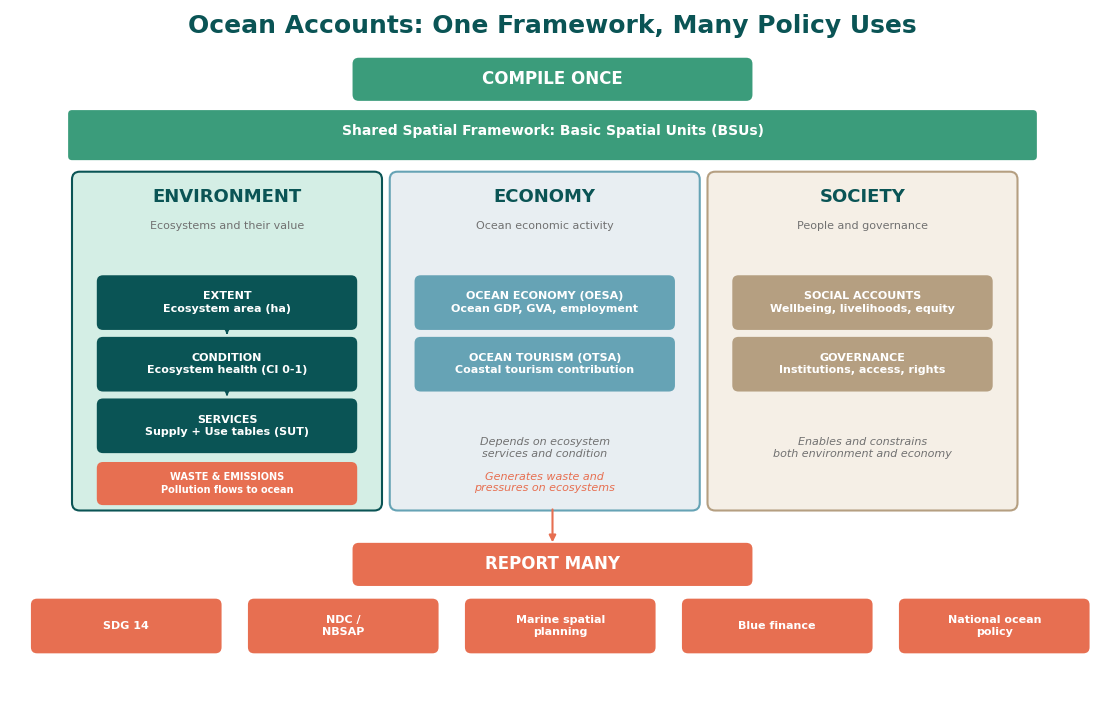

The matplotlib source for this figure: (Note: this script raises an exception after producing the figure.)
#!/usr/bin/env python3
"""Generate CLEAN overview and triage diagrams. Simple layouts, no mess."""

import matplotlib
matplotlib.use("Agg")
import matplotlib.pyplot as plt
from matplotlib.patches import FancyBboxPatch
from pathlib import Path

# GOAP Colors
TEAL = "#0A5455"
GREEN = "#3B9C7B"
MINT = "#D4EEE5"
BODY = "#30302F"
GRAY = "#717171"
WHITE = "#FFFFFF"
LIGHT_BLUE = "#B5D0D6"
BLUE_GRAY = "#66A3B5"
TAN = "#B59F81"
LIGHT_TAN = "#F5EFE6"
ORANGE = "#E76F51"
LIGHT_ORANGE = "#FDEEE9"
LIGHT_GREEN = "#E8F5E9"


def box(ax, x, y, w, h, text, color, textcolor=WHITE, fontsize=10, bold=True):
    """Draw a clean rounded box with centered text."""
    b = FancyBboxPatch((x - w/2, y - h/2), w, h,
                       boxstyle="round,pad=0.08", facecolor=color,
                       edgecolor="none", linewidth=0)
    ax.add_patch(b)
    weight = "bold" if bold else "normal"
    ax.text(x, y, text, ha="center", va="center", fontsize=fontsize,
            color=textcolor, fontfamily="Arial", fontweight=weight,
            linespacing=1.3)


def arrow_down(ax, x, y1, y2, color=GRAY):
    """Simple downward arrow."""
    ax.annotate("", xy=(x, y2), xytext=(x, y1),
                arrowprops=dict(arrowstyle="-|>", color=color, lw=1.5))


def arrow_right(ax, x1, x2, y, color=GRAY):
    """Simple rightward arrow."""
    ax.annotate("", xy=(x2, y), xytext=(x1, y),
                arrowprops=dict(arrowstyle="-|>", color=color, lw=1.5))


def save(fig, path):
    fig.savefig(str(path), dpi=200, bbox_inches="tight", facecolor="white")
    plt.close(fig)
    print(f"  Created: {path}")


# =========================================================================
# OVERVIEW: Clean 4-level layout
# =========================================================================
def diagram_overview(outdir):
    fig, ax = plt.subplots(figsize=(14, 9))
    ax.set_xlim(0, 14)
    ax.set_ylim(0, 9)
    ax.axis("off")

    # TITLE
    ax.text(7, 8.7, "Ocean Accounts: One Framework, Many Policy Uses",
            fontsize=18, ha="center", color=TEAL, fontfamily="Arial", fontweight="bold")

    # COMPILE ONCE banner
    box(ax, 7, 8.1, 5, 0.4, "COMPILE ONCE", GREEN, fontsize=12)

    # BSU FOUNDATION (wide bar under compile once)
    bsu = FancyBboxPatch((0.8, 7.1), 12.4, 0.55,
                         boxstyle="round,pad=0.05", facecolor=GREEN, edgecolor="none")
    ax.add_patch(bsu)
    ax.text(7, 7.38, "Shared Spatial Framework: Basic Spatial Units (BSUs)",
            fontsize=10, ha="center", color=WHITE, fontfamily="Arial", fontweight="bold")

    # THREE EQUAL DOMAIN COLUMNS
    col_w = 3.8
    col_h = 4.2
    col_y = 2.6
    gap = 0.3

    # Column 1: ENVIRONMENT (teal)
    c1_x = 0.9
    env = FancyBboxPatch((c1_x, col_y), col_w, col_h,
                         boxstyle="round,pad=0.1", facecolor=MINT,
                         edgecolor=TEAL, linewidth=1.5)
    ax.add_patch(env)
    ax.text(c1_x + col_w/2, col_y + col_h - 0.3, "ENVIRONMENT",
            fontsize=13, ha="center", color=TEAL, fontfamily="Arial", fontweight="bold")
    ax.text(c1_x + col_w/2, col_y + col_h - 0.65, "Ecosystems and their value",
            fontsize=8, ha="center", color=GRAY, fontfamily="Arial")

    # SEEA-EA components inside environment column
    box(ax, c1_x + col_w/2, col_y + 2.6, 3.2, 0.55, "EXTENT\nEcosystem area (ha)", TEAL, fontsize=8)
    box(ax, c1_x + col_w/2, col_y + 1.8, 3.2, 0.55, "CONDITION\nEcosystem health (CI 0-1)", TEAL, fontsize=8)
    box(ax, c1_x + col_w/2, col_y + 1.0, 3.2, 0.55, "SERVICES\nSupply + Use tables (SUT)", TEAL, fontsize=8)
    box(ax, c1_x + col_w/2, col_y + 0.25, 3.2, 0.4, "WASTE & EMISSIONS\nPollution flows to ocean", ORANGE, fontsize=7)

    # Arrows within environment column (vertical chain)
    arrow_down(ax, c1_x + col_w/2, col_y + 2.25, col_y + 2.15, TEAL)
    arrow_down(ax, c1_x + col_w/2, col_y + 1.45, col_y + 1.35, TEAL)

    # Column 2: ECONOMY (blue-gray)
    c2_x = c1_x + col_w + gap
    eco = FancyBboxPatch((c2_x, col_y), col_w, col_h,
                         boxstyle="round,pad=0.1", facecolor="#E8EEF2",
                         edgecolor=BLUE_GRAY, linewidth=1.5)
    ax.add_patch(eco)
    ax.text(c2_x + col_w/2, col_y + col_h - 0.3, "ECONOMY",
            fontsize=13, ha="center", color=TEAL, fontfamily="Arial", fontweight="bold")
    ax.text(c2_x + col_w/2, col_y + col_h - 0.65, "Ocean economic activity",
            fontsize=8, ha="center", color=GRAY, fontfamily="Arial")

    box(ax, c2_x + col_w/2, col_y + 2.6, 3.2, 0.55, "OCEAN ECONOMY (OESA)\nOcean GDP, GVA, employment", BLUE_GRAY, fontsize=8)
    box(ax, c2_x + col_w/2, col_y + 1.8, 3.2, 0.55, "OCEAN TOURISM (OTSA)\nCoastal tourism contribution", BLUE_GRAY, fontsize=8)

    ax.text(c2_x + col_w/2, col_y + 0.6, "Depends on ecosystem\nservices and condition",
            fontsize=8, ha="center", color=GRAY, fontfamily="Arial", style="italic")
    ax.text(c2_x + col_w/2, col_y + 0.15, "Generates waste and\npressures on ecosystems",
            fontsize=8, ha="center", color=ORANGE, fontfamily="Arial", style="italic")

    # Column 3: SOCIETY (tan)
    c3_x = c2_x + col_w + gap
    soc = FancyBboxPatch((c3_x, col_y), col_w, col_h,
                         boxstyle="round,pad=0.1", facecolor=LIGHT_TAN,
                         edgecolor=TAN, linewidth=1.5)
    ax.add_patch(soc)
    ax.text(c3_x + col_w/2, col_y + col_h - 0.3, "SOCIETY",
            fontsize=13, ha="center", color=TEAL, fontfamily="Arial", fontweight="bold")
    ax.text(c3_x + col_w/2, col_y + col_h - 0.65, "People and governance",
            fontsize=8, ha="center", color=GRAY, fontfamily="Arial")

    box(ax, c3_x + col_w/2, col_y + 2.6, 3.2, 0.55, "SOCIAL ACCOUNTS\nWellbeing, livelihoods, equity", TAN, fontsize=8)
    box(ax, c3_x + col_w/2, col_y + 1.8, 3.2, 0.55, "GOVERNANCE\nInstitutions, access, rights", TAN, fontsize=8)

    ax.text(c3_x + col_w/2, col_y + 0.6, "Enables and constrains\nboth environment and economy",
            fontsize=8, ha="center", color=GRAY, fontfamily="Arial", style="italic")

    # REPORT MANY banner
    box(ax, 7, 1.8, 5, 0.4, "REPORT MANY", ORANGE, fontsize=12)
    arrow_down(ax, 7, 2.55, 2.05, ORANGE)

    # Policy boxes
    policies = ["SDG 14", "NDC /\nNBSAP", "Marine spatial\nplanning",
                "Blue finance", "National ocean\npolicy"]
    for i, p in enumerate(policies):
        x = 1.5 + i * 2.8
        box(ax, x, 1.0, 2.3, 0.55, p, ORANGE, fontsize=8)

    save(fig, outdir / "diagram_overview.png")


# =========================================================================
# TRIAGE: Clean 2x2 grid layout
# =========================================================================
def diagram_triage(outdir):
    fig, ax = plt.subplots(figsize=(12, 9))
    ax.set_xlim(0, 12)
    ax.set_ylim(0, 9)
    ax.axis("off")

    # TITLE
    ax.text(6, 8.7, "Where to Start in Ocean Accounts?",
            fontsize=18, ha="center", color=TEAL, fontfamily="Arial", fontweight="bold")
    ax.text(6, 8.3, "One integrated framework -- choose your entry point",
            fontsize=11, ha="center", color=GRAY, fontfamily="Arial")

    # TOP: Policy priority question
    box(ax, 6, 7.5, 8, 0.6, "What is your policy priority?", GREEN, fontsize=13)

    # 2x2 GRID of account groups
    # Top-left: ENVIRONMENT
    env_bg = FancyBboxPatch((0.5, 4.4), 5.0, 2.5,
                            boxstyle="round,pad=0.1", facecolor=MINT,
                            edgecolor=TEAL, linewidth=1.5)
    ax.add_patch(env_bg)
    ax.text(3.0, 6.6, "ENVIRONMENT", fontsize=11, ha="center",
            color=TEAL, fontfamily="Arial", fontweight="bold")
    ax.text(3.0, 6.25, "Ecosystems and their value", fontsize=8,
            ha="center", color=GRAY, fontfamily="Arial")

    box(ax, 1.4, 5.3, 1.4, 0.55, "EXTENT\nArea (ha)", TEAL, fontsize=7)
    box(ax, 3.0, 5.3, 1.4, 0.55, "CONDITION\nHealth (CI)", TEAL, fontsize=7)
    box(ax, 4.6, 5.3, 1.4, 0.55, "SERVICES\nSupply+Use", TEAL, fontsize=7)
    # Arrows: extent → condition → services
    ax.annotate("", xy=(2.25, 5.3), xytext=(2.15, 5.3),
                arrowprops=dict(arrowstyle="-|>", color=WHITE, lw=1.2))
    ax.annotate("", xy=(3.85, 5.3), xytext=(3.75, 5.3),
                arrowprops=dict(arrowstyle="-|>", color=WHITE, lw=1.2))

    # Top-right: ECONOMY
    eco_bg = FancyBboxPatch((6.5, 4.4), 5.0, 2.5,
                            boxstyle="round,pad=0.1", facecolor="#E8EEF2",
                            edgecolor=BLUE_GRAY, linewidth=1.5)
    ax.add_patch(eco_bg)
    ax.text(9.0, 6.6, "ECONOMY", fontsize=11, ha="center",
            color=TEAL, fontfamily="Arial", fontweight="bold")
    ax.text(9.0, 6.25, "Ocean GDP and tourism", fontsize=8,
            ha="center", color=GRAY, fontfamily="Arial")

    box(ax, 8.0, 5.3, 2.2, 0.7, "OESA\nOcean GDP, GVA", BLUE_GRAY, fontsize=8)
    box(ax, 10.2, 5.3, 1.6, 0.7, "OTSA\nTourism", BLUE_GRAY, fontsize=8)

    # Bottom-left: PRESSURES
    prs_bg = FancyBboxPatch((0.5, 1.5), 5.0, 2.5,
                            boxstyle="round,pad=0.1", facecolor=LIGHT_ORANGE,
                            edgecolor=ORANGE, linewidth=1.5)
    ax.add_patch(prs_bg)
    ax.text(3.0, 3.7, "PRESSURES", fontsize=11, ha="center",
            color=TEAL, fontfamily="Arial", fontweight="bold")
    ax.text(3.0, 3.35, "What enters the ocean", fontsize=8,
            ha="center", color=GRAY, fontfamily="Arial")

    box(ax, 3.0, 2.4, 3.5, 0.7, "WASTE & EMISSIONS\nWater, solid waste, air", ORANGE, fontsize=8)

    # Bottom-right: SOCIETY
    soc_bg = FancyBboxPatch((6.5, 1.5), 5.0, 2.5,
                            boxstyle="round,pad=0.1", facecolor=LIGHT_TAN,
                            edgecolor=TAN, linewidth=1.5)
    ax.add_patch(soc_bg)
    ax.text(9.0, 3.7, "SOCIETY", fontsize=11, ha="center",
            color=TEAL, fontfamily="Arial", fontweight="bold")
    ax.text(9.0, 3.35, "Who benefits? Who is affected?", fontsize=8,
            ha="center", color=GRAY, fontfamily="Arial")

    box(ax, 9.0, 2.4, 3.5, 0.7, "SOCIAL & GOVERNANCE\nWellbeing, equity, access", TAN, WHITE, fontsize=8)

    # CENTER: BSU circle connecting all 4
    circle = plt.Circle((6, 4.4), 0.5, facecolor=GREEN, edgecolor=TEAL, linewidth=2)
    ax.add_patch(circle)
    ax.text(6, 4.4, "BSU\nSpatial\nData", fontsize=7, ha="center", va="center",
            color=WHITE, fontfamily="Arial", fontweight="bold")

    # Simple lines from BSU to each quadrant (no arrows, just connections)
    for (x, y) in [(3.0, 4.4), (9.0, 4.4), (3.0, 4.4), (9.0, 4.4)]:
        pass  # The colored backgrounds touching the center already show connection

    # Arrows from question to groups
    arrow_down(ax, 3.0, 7.15, 6.95, TEAL)
    arrow_down(ax, 9.0, 7.15, 6.95, BLUE_GRAY)

    # BOTTOM MESSAGE
    box(ax, 6, 0.6, 10, 0.6,
        "All connected through shared spatial data. Compile once, report to many policies.",
        TEAL, fontsize=10)

    save(fig, outdir / "diagram_triage.png")


def main():
    outdir = Path("/Users/mariaalarcon/GitHub/ocean-accounts-expert/s-s-event-bogor/sessions/day-2/clinic/diagrams")
    print("Generating clean diagrams...")
    diagram_overview(outdir)
    diagram_triage(outdir)

    # Copy to notebooks
    import shutil
    nb = Path("/Users/mariaalarcon/GitHub/ocean-accounts-expert/s-s-event-bogor/print-notebooks")
    d3 = Path("/Users/mariaalarcon/GitHub/ocean-accounts-expert/s-s-event-bogor/sessions/day-3/clinic-policy")

    shutil.copy(outdir / "diagram_overview.png", nb / "00-overview/02-overview-pipeline.png")
    shutil.copy(outdir / "diagram_triage.png", nb / "00-overview/01-triage-flowchart.png")
    shutil.copy(outdir / "diagram_overview.png", d3 / "diagram_overview.png")
    shutil.copy(outdir / "diagram_triage.png", d3 / "diagram_triage.png")
    print("Copied to notebooks and day-3")
    print("Done!")


if __name__ == "__main__":
    main()
